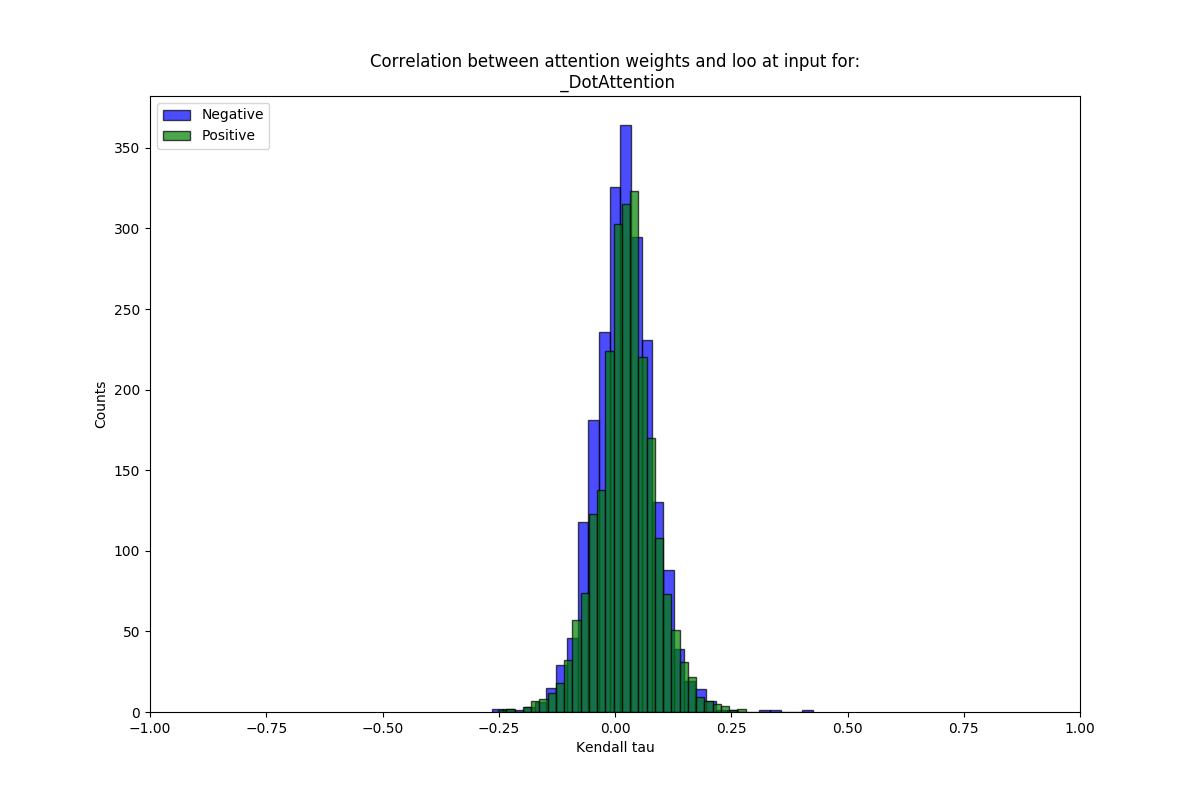

The data file committed next to this chart (first rows):
mean, stdev, sig_frac, name
0.01831, 0.06289, 0.0904, neg
0.02338, 0.06212, 0.09646, pos
